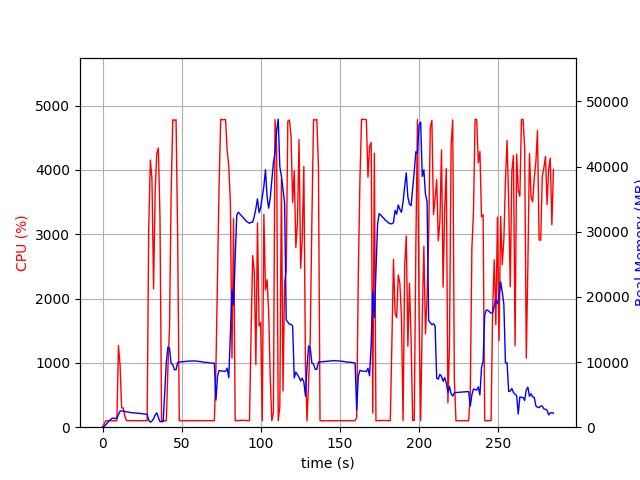

Data behind this chart, as committed beside it:
elapsed_time, nproc, cpu, mem_real, mem_virtual
4.172325134277344e-05, 1, 0.0, 7.762, 3185
1.006, 1, 51.7, 104.7, 771.1
2.013, 1, 100.3, 376.7, 1895
3.02, 1, 100.3, 638.7, 3175
4.026, 1, 99.3, 922.7, 3175
5.033, 1, 99.3, 1161, 5741
6.041, 1, 100.2, 1373, 5229
7.047, 1, 100.4, 1373, 5229
8.054, 1, 99.4, 1373, 5229
9.06, 1, 100.4, 1373, 5229
10.07, 1, 1269, 1940, 9679
11.07, 1, 966.9, 2482, 10216
12.08, 1, 299.7, 2482, 10216
13.09, 1, 299.8, 2520, 10256
14.1, 1, 174.7, 2409, 10256
15.1, 1, 102.3, 2368, 10256
16.11, 1, 102.3, 2342, 10256
17.12, 1, 102.3, 2287, 10256
18.12, 1, 102.3, 2225, 10256
19.13, 1, 99.3, 2207, 10256
20.14, 1, 101.1, 2175, 10256
21.15, 1, 101.1, 2186, 10256
22.16, 1, 101.1, 2114, 10352
23.16, 1, 100.2, 2139, 10352
24.17, 1, 101.1, 2094, 10352
25.18, 1, 101.0, 2059, 10352
26.19, 1, 102.1, 2041, 10352
27.2, 1, 100.1, 2001, 10352
28.21, 1, 101.0, 1991, 10352
29.22, 1, 3106, 1062, 10388
30.24, 1, 4152, 769.9, 10388
31.25, 1, 3863, 944.9, 10424
32.27, 1, 2150, 1306, 11020
33.28, 1, 3663, 1855, 11020
34.3, 1, 4252, 2209, 11020
35.31, 1, 4342, 1492, 11020
36.32, 1, 3278, 863.3, 12044
37.33, 1, 100.3, 842, 12044
38.34, 1, 100.4, 842, 12044
39.34, 1, 99.4, 5431, 38374
40.35, 1, 100.3, 9931, 38374
41.36, 1, 915.2, 12309, 38374
42.37, 1, 1559, 12123, 38374
43.37, 1, 3611, 9776, 38374
44.42, 1, 4779, 9614, 38374
45.46, 1, 4770, 8826, 38374
46.5, 1, 4780, 8820, 38374
47.54, 1, 2917, 9971, 39159
48.55, 1, 100.3, 9998, 39159
49.55, 1, 100.3, 10024, 39159
50.56, 1, 100.3, 10054, 39159
51.57, 1, 100.3, 10080, 39159
52.58, 1, 99.3, 10107, 39159
53.58, 1, 102.2, 10121, 39159
54.59, 1, 100.3, 10153, 39159
55.6, 1, 101.4, 10146, 39159
56.6, 1, 100.2, 10171, 39159
57.61, 1, 100.3, 10163, 39159
58.62, 1, 102.2, 10144, 39159
59.62, 1, 101.3, 10151, 39159
... 223 more rows
